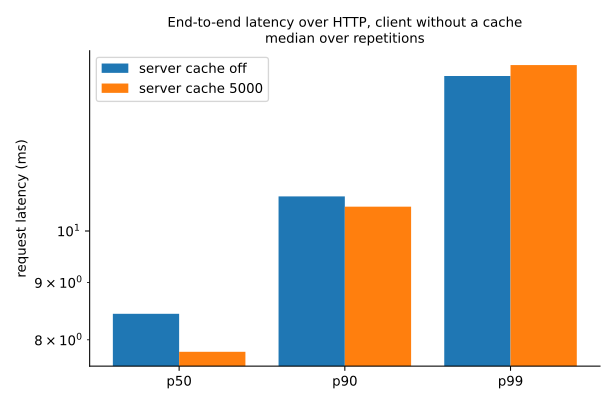

The table this chart was drawn from, first rows:
server_cache, rep, seed, threads, server_hit_rate, requests, hit_rate, errors, seconds, rps, source_calls, p50_ms, p90_ms, p99_ms, max_ms, mean_ms
0, 0, 1, 4, 0.0, 20000, 0.0, 0, 43.79, 456.7, 20000, 8.535, 10.8, 13.71, 29.06, 8.728
0, 1, 2, 4, 0.0, 20000, 0.0, 0, 43.02, 464.9, 20000, 8.391, 10.67, 13.74, 23.62, 8.581
0, 2, 3, 4, 0.0, 20000, 0.0, 0, 43.75, 457.2, 20000, 8.532, 10.86, 13.94, 25.21, 8.72
0, 3, 4, 4, 0.0, 20000, 0.0, 0, 43.18, 463.2, 20000, 8.438, 10.73, 13.77, 21.59, 8.616
0, 4, 5, 4, 0.0, 20000, 0.0, 0, 41.02, 487.6, 20000, 7.953, 10.2, 13.21, 29.87, 8.171
5000, 0, 1, 4, 0.7691, 20000, 0.0, 0, 41.09, 486.7, 20000, 7.963, 10.64, 14.03, 23.57, 8.188
5000, 1, 2, 4, 0.7682, 20000, 0.0, 0, 41.59, 480.9, 20000, 8.038, 10.91, 14.56, 26.93, 8.293
5000, 2, 3, 4, 0.7688, 20000, 0.0, 0, 40.39, 495.2, 20000, 7.806, 10.51, 14.05, 34.19, 8.049
5000, 3, 4, 4, 0.768, 20000, 0.0, 0, 38.99, 512.9, 20000, 7.466, 10.37, 14.74, 52.2, 7.768
5000, 4, 5, 4, 0.7673, 20000, 0.0, 0, 39.04, 512.3, 20000, 7.494, 10.48, 13.94, 25.32, 7.792
